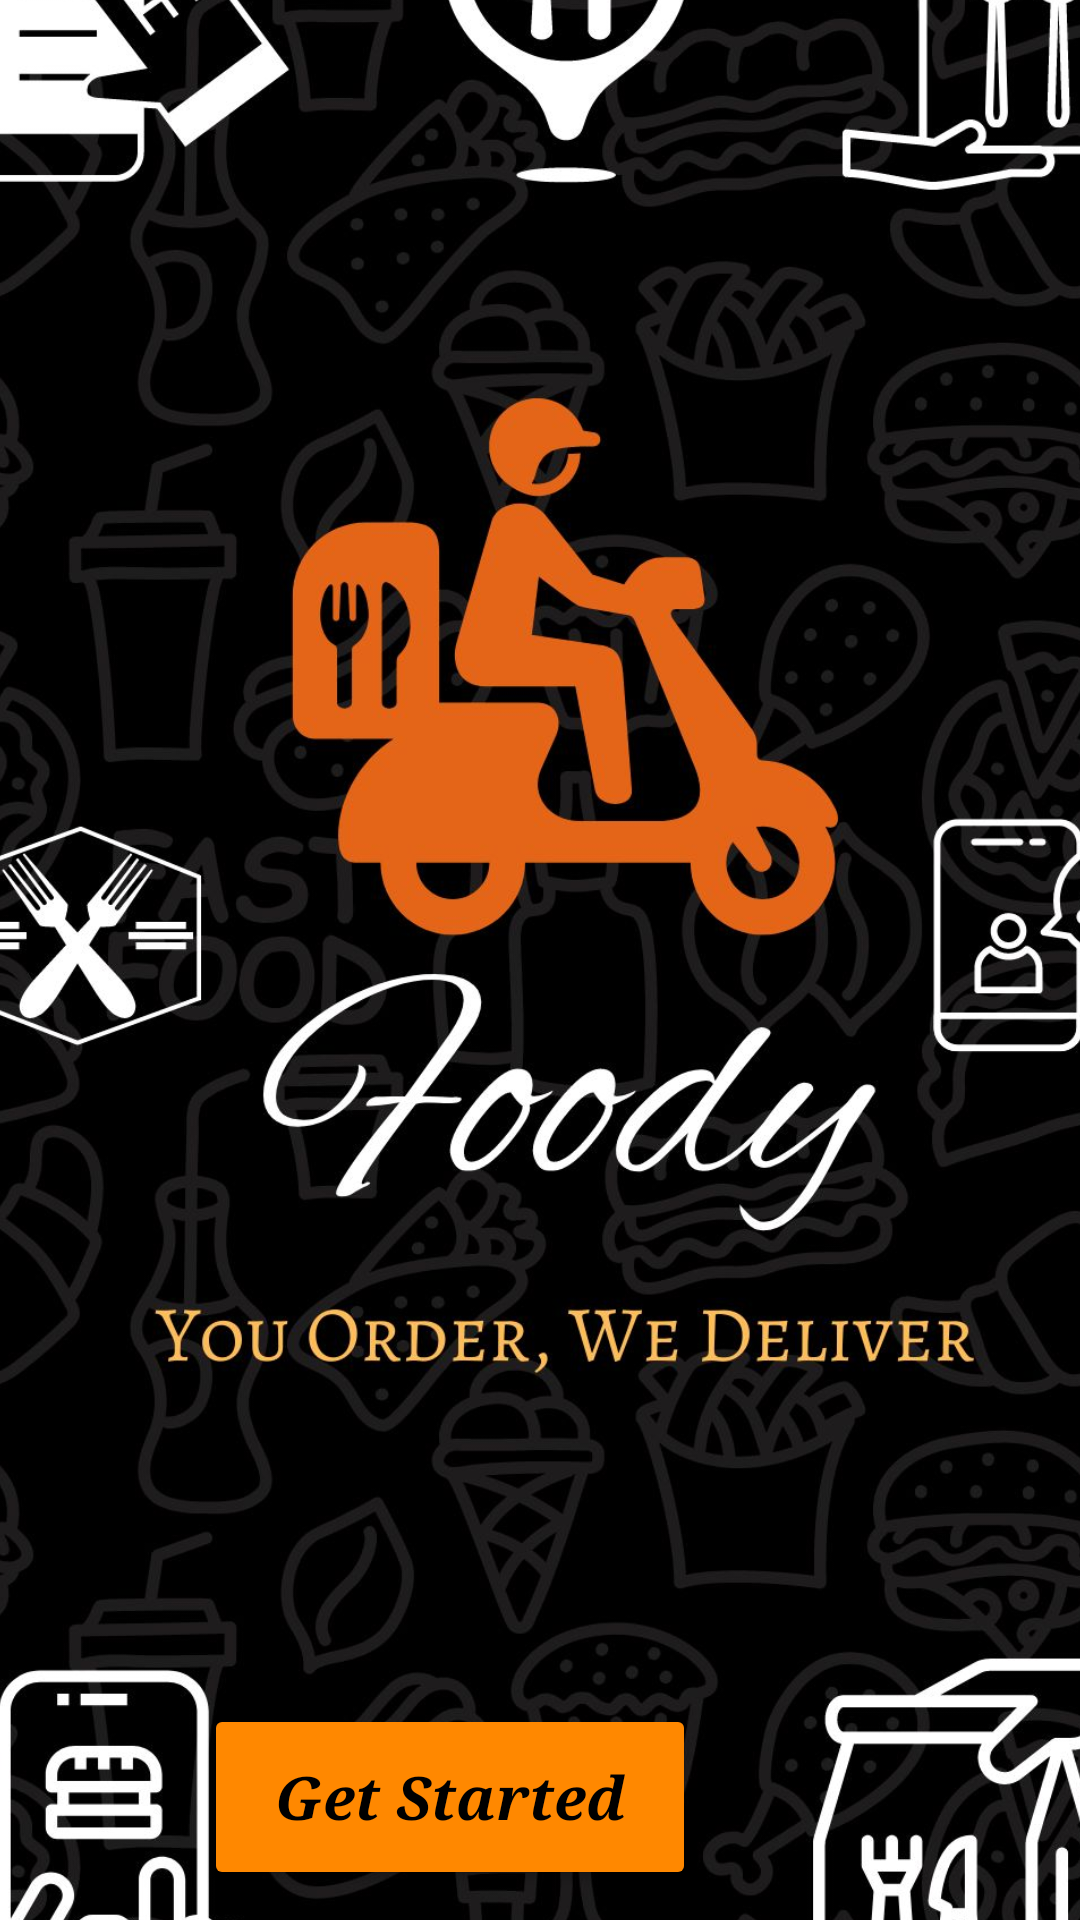

Produce the Android XML layout that renders to this screen, including the resource entries it uses.
<!-- AndroidManifest.xml: application theme Theme.FoodDelivery -->
<!-- res/layout/intro.xml -->
<?xml version="1.0" encoding="utf-8"?>
<androidx.constraintlayout.widget.ConstraintLayout xmlns:android="http://schemas.android.com/apk/res/android"
    xmlns:app="http://schemas.android.com/apk/res-auto"
    xmlns:tools="http://schemas.android.com/tools"
    android:layout_width="match_parent"
    android:layout_height="match_parent"
    android:background="@color/black"
    tools:context=".Intro">

    <ImageView
        android:id="@+id/imageView4"
        android:layout_width="408dp"
        android:layout_height="835dp"
        android:contentDescription="@string/app_name"
        app:layout_constraintBottom_toBottomOf="parent"
        app:layout_constraintEnd_toEndOf="parent"
        app:layout_constraintHorizontal_bias="0.333"
        app:layout_constraintStart_toStartOf="parent"
        app:layout_constraintTop_toTopOf="parent"
        app:layout_constraintVertical_bias="0.545"
        app:srcCompat="@drawable/foody__1_" />

    <Button
        android:id="@+id/strbtn"
        android:layout_width="164dp"
        android:layout_height="62dp"
        android:layout_marginTop="568dp"
        android:layout_marginEnd="128dp"
        android:fontFamily="serif"
        android:text="@string/get_started"
        android:textAppearance="@style/TextAppearance.AppCompat.Large"
        android:textColor="@color/black"
        android:textSize="20sp"
        android:textStyle="bold|italic"
        app:backgroundTint="@android:color/holo_orange_dark"
        app:layout_constraintEnd_toEndOf="parent"
        app:layout_constraintTop_toTopOf="parent" />

</androidx.constraintlayout.widget.ConstraintLayout>
<!-- resources referenced by this layout -->
<resources>
  <!-- drawable foody__1_: jpg bitmap (drawable, 233609 bytes) -->
  <string name="app_name">FoodDelivery</string>
  <string name="get_started">Get Started</string>
  <style name="Theme.FoodDelivery" parent="Theme.MaterialComponents.DayNight.NoActionBar">
          
          <item name="colorPrimary">@color/black</item>
          <item name="colorPrimaryVariant">@color/black</item>
          <item name="colorOnPrimary">@color/white</item>
          
          <item name="colorSecondary">@color/teal_200</item>
          <item name="colorSecondaryVariant">@color/teal_700</item>
          <item name="colorOnSecondary">@color/black</item>
          
          <item name="android:statusBarColor" tools:targetApi="l">?attr/colorPrimaryVariant</item>
          
      </style>
  <!-- not gathered from this repository: default colours our renderer supplied (Android Studio template values) -->
  <color name="teal_200">#FF03DAC5</color>
  <color name="teal_700">#FF018786</color>
  <color name="black">#FF000000</color>
  <color name="white">#FFFFFFFF</color>
</resources>
